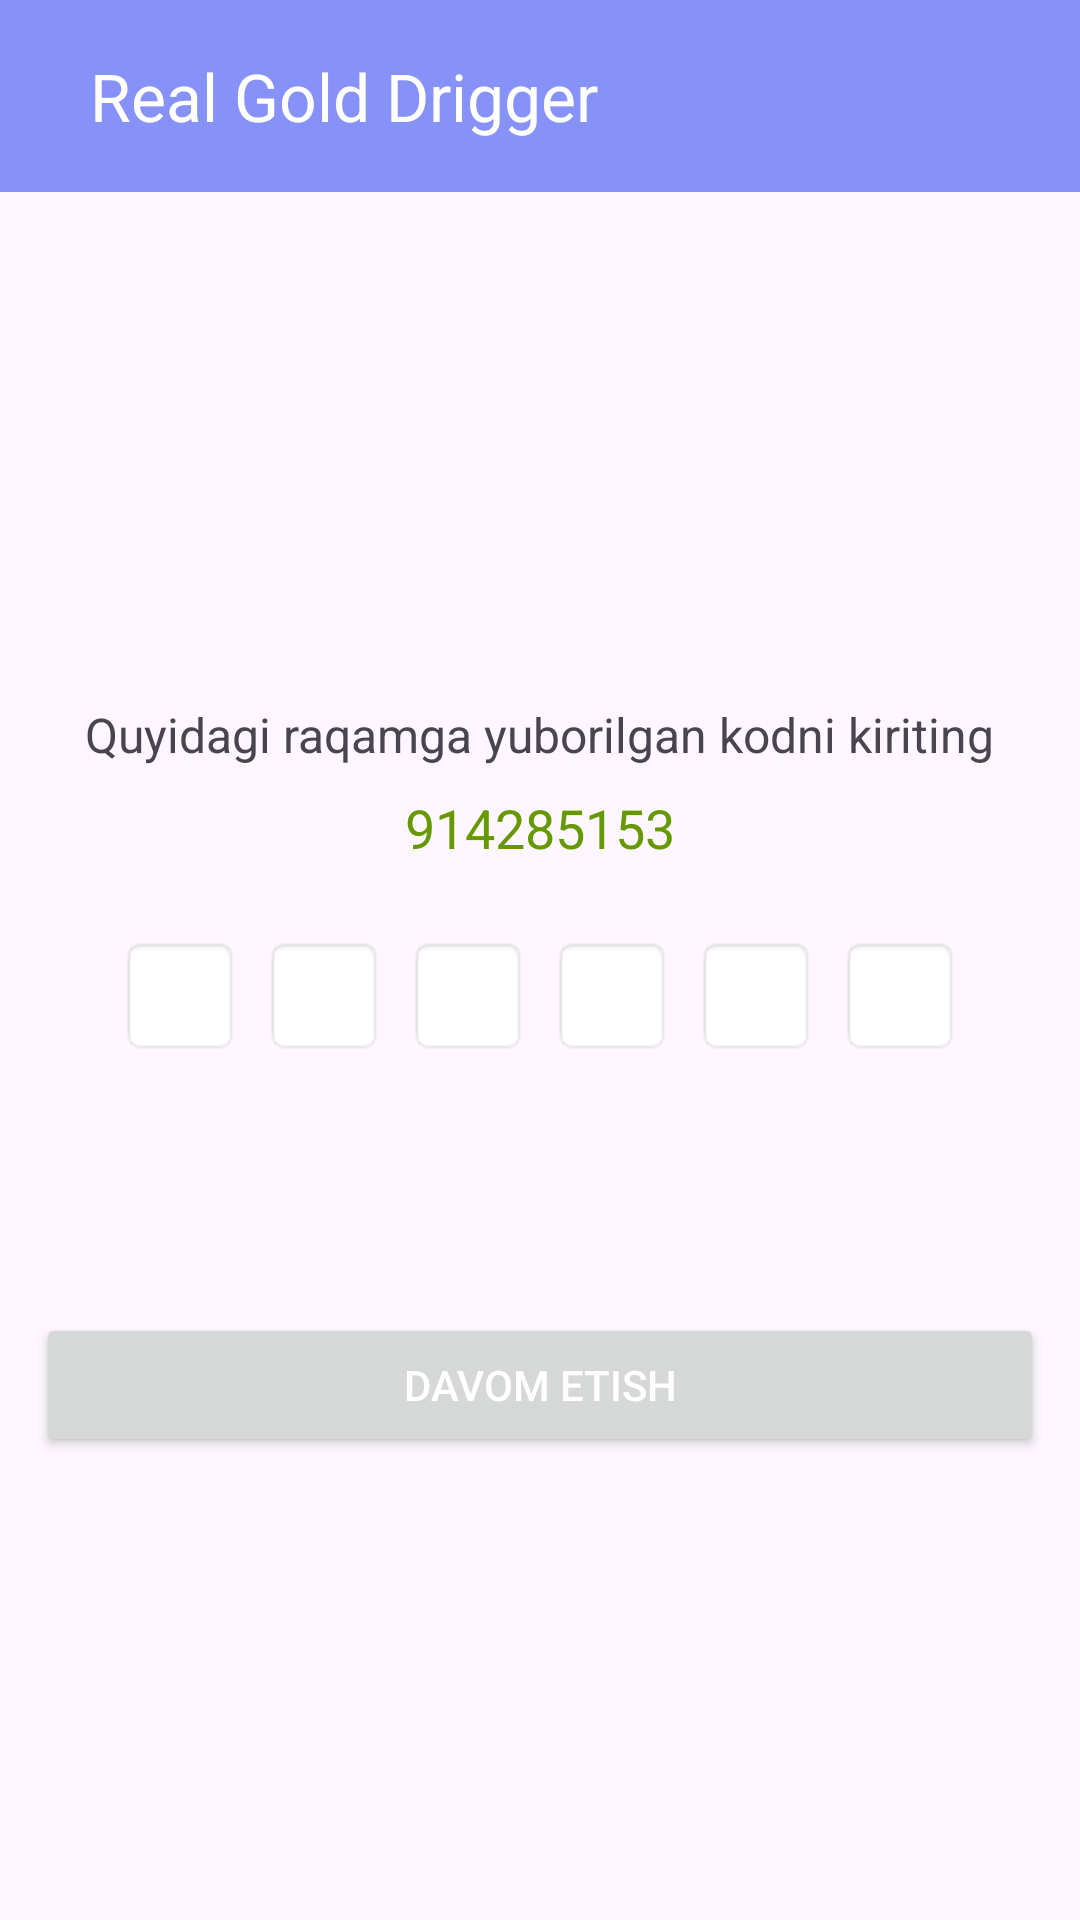

Write the Android layout XML for this screen, with the resource values it uses.
<!-- AndroidManifest.xml: application theme Theme.WaterFilter -->
<!-- res/layout/activity_sms_verification.xml -->
<RelativeLayout xmlns:android="http://schemas.android.com/apk/res/android"
    xmlns:app="http://schemas.android.com/apk/res-auto"
    xmlns:tools="http://schemas.android.com/tools"
    android:layout_width="match_parent"
    android:layout_height="match_parent">

    <androidx.appcompat.widget.Toolbar
        android:id="@+id/toolbar"
        android:layout_width="match_parent"
        android:layout_height="wrap_content"
        android:background="@color/lavender"
        android:theme="@style/ThemeOverlay.AppCompat.Dark.ActionBar"
        app:popupTheme="@style/ThemeOverlay.AppCompat.Light"
        app:title="Real Gold Drigger"
        app:titleMarginStart="30dp" />

    <LinearLayout
        android:layout_width="wrap_content"
        android:layout_height="wrap_content"
        android:layout_below="@+id/toolbar"
        android:layout_alignParentStart="true"
        android:layout_alignParentEnd="true"
        android:layout_alignParentBottom="true"
        android:layout_marginStart="12dp"
        android:layout_marginTop="12dp"
        android:layout_marginEnd="12dp"
        android:layout_marginBottom="12dp"
        android:gravity="center"
        android:orientation="vertical">

        <TextView
            android:id="@+id/tv_instruction"
            android:layout_width="wrap_content"
            android:layout_height="wrap_content"
            android:layout_below="@id/toolbar"
            android:layout_centerHorizontal="true"
            android:layout_marginTop="16dp"
            android:text="@string/sms_activity_titel"
            android:textSize="16sp" />

        <TextView
            android:id="@+id/tv_phone_number"
            android:layout_width="wrap_content"
            android:layout_height="wrap_content"
            android:layout_below="@id/tv_instruction"
            android:layout_centerHorizontal="true"
            android:layout_marginTop="8dp"
            android:text="@string/example_phone"
            android:textColor="@android:color/holo_green_dark"
            android:textSize="18sp" />

        <LinearLayout
            android:id="@+id/codeLayout"
            android:layout_width="wrap_content"
            android:layout_height="wrap_content"
            android:layout_below="@id/tv_phone_number"
            android:layout_centerHorizontal="true"
            android:layout_marginTop="24dp"
            android:orientation="horizontal">

            <EditText
                android:id="@+id/et_digit_1"
                android:layout_width="40dp"
                android:layout_height="40dp"
                android:background="@android:drawable/editbox_background"
                android:gravity="center"
                android:importantForAutofill="no"
                android:inputType="number"
                android:maxLength="1"
                android:textSize="18sp"
                tools:ignore="LabelFor" />

            <EditText
                android:id="@+id/et_digit_2"
                android:layout_width="40dp"
                android:layout_height="40dp"
                android:layout_marginStart="8dp"
                android:background="@android:drawable/editbox_background"
                android:gravity="center"
                android:importantForAutofill="no"
                android:inputType="number"
                android:maxLength="1"
                android:textSize="18sp"
                tools:ignore="LabelFor" />

            <EditText
                android:id="@+id/et_digit_3"
                android:layout_width="40dp"
                android:layout_height="40dp"
                android:layout_marginStart="8dp"
                android:background="@android:drawable/editbox_background"
                android:gravity="center"
                android:importantForAutofill="no"
                android:inputType="number"
                android:maxLength="1"
                android:textSize="18sp"
                tools:ignore="LabelFor" />

            <EditText
                android:id="@+id/et_digit_4"
                android:layout_width="40dp"
                android:layout_height="40dp"
                android:layout_marginStart="8dp"
                android:background="@android:drawable/editbox_background"
                android:gravity="center"
                android:importantForAutofill="no"
                android:inputType="number"
                android:maxLength="1"
                android:textSize="18sp"
                tools:ignore="LabelFor" />

            <EditText
                android:id="@+id/et_digit_5"
                android:layout_width="40dp"
                android:layout_height="40dp"
                android:layout_marginStart="8dp"
                android:background="@android:drawable/editbox_background"
                android:gravity="center"
                android:importantForAutofill="no"
                android:inputType="number"
                android:maxLength="1"
                android:textSize="18sp"
                tools:ignore="LabelFor" />

            <EditText
                android:id="@+id/et_digit_6"
                android:layout_width="40dp"
                android:layout_height="40dp"
                android:layout_marginStart="8dp"
                android:background="@android:drawable/editbox_background"
                android:gravity="center"
                android:importantForAutofill="no"
                android:inputType="number"
                android:maxLength="1"
                android:textSize="18sp"
                tools:ignore="LabelFor" />
        </LinearLayout>

        <TextView
            android:id="@+id/tv_countdown"
            android:layout_width="wrap_content"
            android:layout_height="wrap_content"
            android:layout_below="@id/codeLayout"
            android:layout_centerHorizontal="true"
            android:layout_margin="16dp"
            android:textSize="16sp"
            android:visibility="visible" />

        <Button
            android:id="@+id/btn_resend_sms"
            android:layout_width="wrap_content"
            android:layout_height="wrap_content"
            android:layout_below="@id/tv_countdown"
            android:layout_centerHorizontal="true"
            android:layout_marginTop="16dp"
            android:text="@string/resend_sms_btn_text"
            android:visibility="gone" />

        <Button
            android:id="@+id/btn_continue"
            android:layout_width="match_parent"
            android:layout_height="wrap_content"
            android:layout_below="@id/btn_resend_sms"
            android:layout_centerHorizontal="true"
            android:layout_marginTop="32dp"
            android:padding="12dp"
            android:text="@string/continue_btn_text"
            android:textColor="@android:color/white" />
    </LinearLayout>

</RelativeLayout>
<!-- resources referenced by this layout -->
<resources>
  <color name="lavender">#8692f7</color>
  <string name="continue_btn_text">Davom etish</string>
  <string name="example_phone">914285153</string>
  <string name="resend_sms_btn_text">Qayta yuborish</string>
  <string name="sms_activity_titel">Quyidagi raqamga yuborilgan kodni kiriting</string>
  <style name="Theme.WaterFilter" parent="Base.Theme.WaterFilter" />
  <style name="Base.Theme.WaterFilter" parent="Theme.Material3.DayNight.NoActionBar">
          
           <item name="colorPrimary">@color/lavender</item>
      </style>
</resources>
